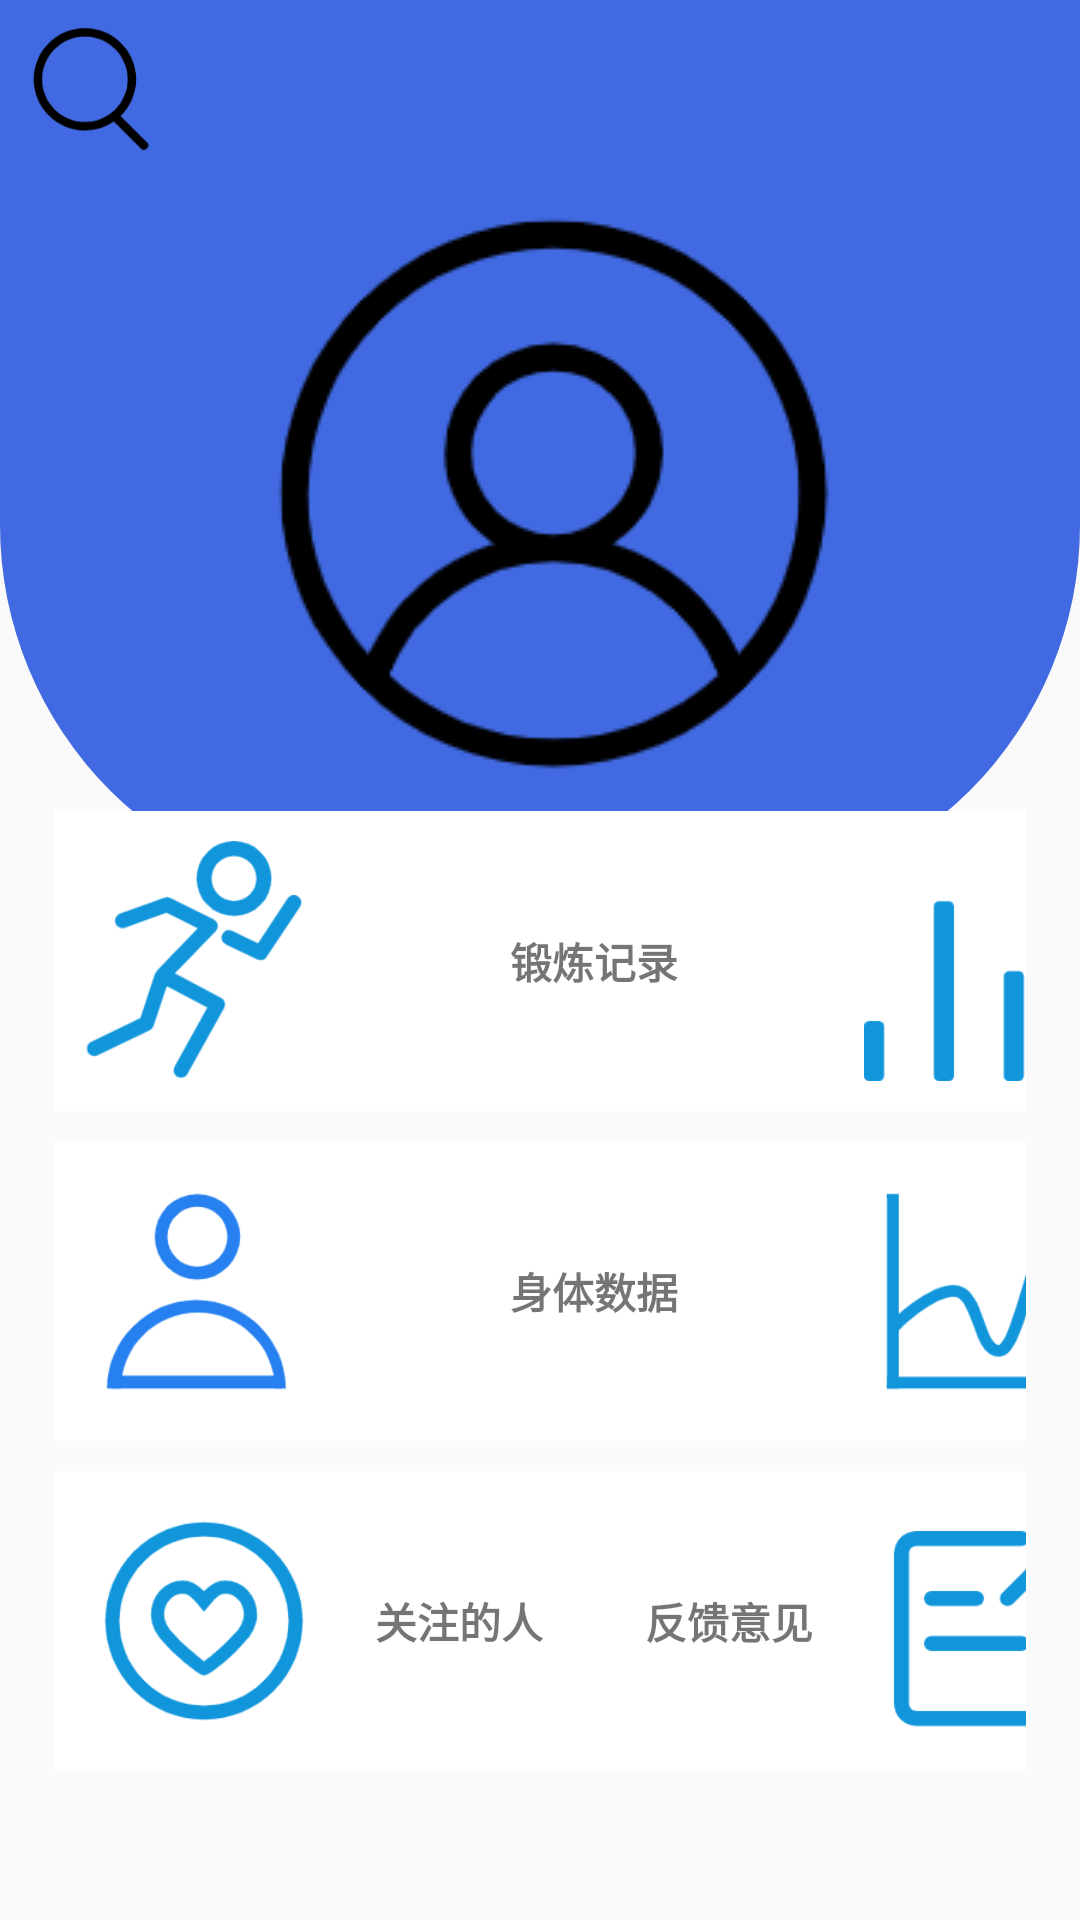

Layout XML and referenced resources for this Android screen:
<!-- AndroidManifest.xml: application theme Theme.MyApplication -->
<!-- res/layout/fragment_center.xml -->
<?xml version="1.0" encoding="utf-8"?>
<LinearLayout
        xmlns:android="http://schemas.android.com/apk/res/android"
        xmlns:app="http://schemas.android.com/apk/res-auto"
        xmlns:tools="http://schemas.android.com/tools"
        android:layout_width="match_parent"
        android:layout_height="match_parent"
        android:orientation="vertical"
        app:layoutDescription="@xml/motion_scene_splash"
        tools:context="activity.CenterActivity"
        tools:ignore="MissingConstraints"
        android:visibility="visible"
        tools:visibility="visible">

    <LinearLayout
            android:layout_width="match_parent"
            android:layout_height="300dp"
            android:background="@drawable/edge"
            android:id="@+id/user_upPart"
            android:orientation="vertical"
            android:weightSum="100">
        <LinearLayout
                android:layout_width="match_parent"
                android:layout_height="0dp"
                android:layout_weight="20">
            <ImageView
                    android:layout_width="60dp"
                    android:layout_height="match_parent"
                    android:src="@drawable/search"
                    android:id="@+id/search_user">
            </ImageView>
        </LinearLayout>
        <LinearLayout
                android:layout_width="match_parent"
                android:layout_height="0dp"
                android:layout_weight="70"
                android:orientation="vertical"
                android:layout_gravity="center">
            <ImageView
                    android:layout_gravity="center"
                    android:layout_width="wrap_content"
                    android:layout_height="wrap_content"
                    app:srcCompat="@drawable/center"
                    android:id="@+id/imageView7"
                    android:background="@drawable/avator_setting"
                    tools:layout_editor_absoluteY="311dp"
                    tools:layout_editor_absoluteX="96dp"/>
        </LinearLayout>
        <LinearLayout
                android:layout_width="match_parent"
                android:layout_height="0dp"
                android:layout_weight="10"/>
    </LinearLayout>

    <LinearLayout android:layout_width="match_parent"
                  android:layout_height="match_parent"
                  android:weightSum="100"
                  android:layout_marginTop="-30dp"
                  >

        <TextView android:layout_width="0dp" android:layout_height="match_parent"
                  android:layout_weight="5"/>

        <LinearLayout android:layout_width="0dp"
                      android:layout_height="match_parent"
                      android:id="@+id/user_info1"
                      android:layout_weight="90"
                      android:orientation="vertical">

            <LinearLayout android:layout_width="match_parent"
                          android:layout_height="100dp"
                          android:background="@color/white">

                <ImageView
                        android:layout_width="10dp"
                        android:layout_height="match_parent">
                </ImageView>

                <ImageView
                        android:layout_width="80dp"
                        android:layout_height="match_parent"
                        android:src="@drawable/runningman">
                </ImageView>

                <TextView
                        android:layout_width="180dp"
                        android:layout_height="match_parent"
                        android:text="锻炼记录"
                        android:gravity="center"
                        android:textStyle="bold"
                        android:id="@+id/jumpToRunRecord">
                </TextView>

                <ImageView
                        android:layout_width="80dp"
                        android:layout_height="match_parent"
                        android:src="@drawable/trend">
                </ImageView>

            </LinearLayout>

            <LinearLayout
                    android:layout_width="match_parent"
                    android:layout_height="10dp">
                <ImageView
                        android:layout_width="match_parent"
                        android:layout_height="match_parent">
                </ImageView>

                <TextView
                        android:layout_width="match_parent"
                        android:layout_height="match_parent">
                </TextView>
            </LinearLayout>

            <LinearLayout
                    android:layout_width="match_parent"
                    android:layout_height="100dp"
                    android:background="@color/white">

                <ImageView
                        android:layout_width="10dp"
                        android:layout_height="match_parent">
                </ImageView>

                <ImageView
                        android:layout_width="80dp"
                        android:layout_height="match_parent"
                        android:src="@drawable/avator">
                </ImageView>

                <TextView
                        android:layout_width="180dp"
                        android:layout_height="match_parent"
                        android:text="身体数据"
                        android:id="@+id/jumpToPhysicalData"
                        android:gravity="center"
                        android:textStyle="bold">
                </TextView>

                <ImageView
                        android:layout_width="80dp"
                        android:layout_height="match_parent"
                        android:src="@drawable/curve">
                </ImageView>

            </LinearLayout>


            <LinearLayout android:layout_width="match_parent"
                          android:layout_height="10dp">
                <TextView android:layout_width="match_parent"
                          android:layout_height="match_parent">
                </TextView>
            </LinearLayout>

            <LinearLayout android:layout_width="match_parent"
                          android:layout_height="100dp"
                          android:background="@color/white">
                <ImageView
                        android:layout_width="10dp"
                        android:layout_height="match_parent">
                </ImageView>

                <ImageView
                        android:layout_width="80dp"
                        android:layout_height="match_parent"
                        android:src="@drawable/follow">
                </ImageView>

                <TextView
                        android:layout_width="90dp"
                        android:layout_height="match_parent"
                        android:text="关注的人"
                        android:gravity="center"
                        android:textStyle="bold"
                        android:id="@+id/jumpToFollow">
                </TextView>

                <TextView
                        android:layout_width="90dp"
                        android:layout_height="match_parent"
                        android:text="反馈意见"
                        android:gravity="center"
                        android:textStyle="bold"
                        android:id="@+id/jumpToFeedback">
                </TextView>

                <ImageView
                        android:layout_width="80dp"
                        android:layout_height="match_parent"
                        android:src="@drawable/feedback">
                </ImageView>
            </LinearLayout>

        </LinearLayout>

    </LinearLayout>


</LinearLayout>
<!-- resources referenced by this layout -->
<resources>
  <color name="white">#FFFFFFFF</color>
  <!-- drawable avator: png bitmap (drawable, 6595 bytes) -->
  <!-- drawable avator_setting (drawable) -->
  <?xml version="1.0" encoding="utf-8"?>
  <shape xmlns:android="http://schemas.android.com/apk/res/android"
         android:shape="rectangle">
      <corners
              android:radius="3000dip"/>
  </shape>
  <!-- drawable center: png bitmap (drawable, 8166 bytes) -->
  <!-- drawable curve: png bitmap (drawable, 5489 bytes) -->
  <!-- drawable edge (drawable) -->
  <?xml version="1.0" encoding="utf-8"?>
  <shape xmlns:android="http://schemas.android.com/apk/res/android">
      <corners
               android:bottomLeftRadius="125dp"
               android:bottomRightRadius="125dp"/>
      <solid android:color="#4169e1"/>
  </shape>
  <!-- drawable feedback: png bitmap (drawable, 4924 bytes) -->
  <!-- drawable follow: png bitmap (drawable, 9986 bytes) -->
  <!-- drawable runningman: png bitmap (drawable, 9395 bytes) -->
  <!-- drawable search: png bitmap (drawable, 4590 bytes) -->
  <!-- drawable trend: png bitmap (drawable, 2740 bytes) -->
  <style name="Theme.MyApplication" parent="Theme.MaterialComponents.DayNight.DarkActionBar.Bridge">
          
          <item name="colorPrimary">@color/purple_500</item>
          <item name="colorPrimaryVariant">@color/purple_700</item>
          <item name="colorOnPrimary">@color/white</item>
          
          <item name="colorSecondary">@color/teal_200</item>
          <item name="colorSecondaryVariant">@color/teal_700</item>
          <item name="colorOnSecondary">@color/black</item>
          
          <item name="android:statusBarColor" tools:targetApi="l">?attr/colorPrimaryVariant</item>
          
      </style>
  <color name="purple_500">#FF6200EE</color>
  <color name="purple_700">#FF3700B3</color>
  <color name="teal_200">#FF03DAC5</color>
  <color name="teal_700">#FF018786</color>
  <color name="black">#FF000000</color>
</resources>
